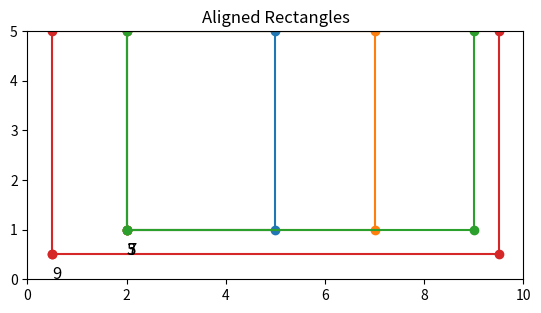

Generate this figure with matplotlib:
import matplotlib.pyplot as plt
import numpy as np
import matplotlib.transforms as transforms


def line_length(line):
    # Calculate the length of a line given its endpoints
    return (
        (line["endpoints"][0][0] - line["endpoints"][1][0]) ** 2
        + (line["endpoints"][0][1] - line["endpoints"][1][1]) ** 2
    ) ** 0.5


def align_rectangles(rectangle_lines):
    # Calculate the rotation angles for each rectangle
    angles = [
        np.arctan2(
            rectangle_line["endpoints"][1][1] - rectangle_line["endpoints"][0][1],
            rectangle_line["endpoints"][1][0] - rectangle_line["endpoints"][0][0],
        )
        for rectangle_line in rectangle_lines
    ]

    # Get the average angle
    avg_angle = np.mean(angles)

    # Create a transformation to apply the average angle rotation
    rotation_transform = transforms.Affine2D().rotate(avg_angle)  # type: ignore

    # Align and draw the rectangles
    fig, ax = plt.subplots()
    for rectangle_line in rectangle_lines:
        # Rotate the rectangle
        rotated_rectangle = rotation_transform.transform(
            [
                [rectangle_line["endpoints"][0][0], rectangle_line["endpoints"][0][1]],
                [rectangle_line["endpoints"][1][0], rectangle_line["endpoints"][1][1]],
            ]
        )

        # Draw the rectangle
        rectangle_coords = [
            (rotated_rectangle[0][0], rotated_rectangle[0][1]),
            (rotated_rectangle[1][0], rotated_rectangle[1][1]),
            (rotated_rectangle[1][0], 5),
            (rotated_rectangle[0][0], 5),
            (rotated_rectangle[0][0], rotated_rectangle[0][1]),
        ]
        ax.plot(*zip(*rectangle_coords), marker="o")

        # Assign numbers to the rectangles based on the length of lines inside them
        size = line_length(rectangle_line)
        ax.text(
            rotated_rectangle[0][0],
            rotated_rectangle[0][1] - 0.5,
            str(int(size)),
            fontsize=12,
        )

    # Set axis limits and aspect ratio to make the rectangle image straight
    ax.set_xlim(0, 10)
    ax.set_ylim(0, 5)
    plt.gca().set_aspect("equal", adjustable="box")

    # Set title
    plt.title("Aligned Rectangles")

    # Display the plot
    plt.show()


if __name__ == "__main__":
    # Four rectangles with lines of different lengths represented by endpoints (x1, y1) and (x2, y2)
    rectangle1 = {"endpoints": ((2, 1), (5, 1))}
    rectangle2 = {"endpoints": ((2, 1), (7, 1))}
    rectangle3 = {"endpoints": ((2, 1), (9, 1))}
    rectangle4 = {"endpoints": ((0.5, 0.5), (9.5, 0.5))}

    # Align the rectangles and draw them
    align_rectangles([rectangle1, rectangle2, rectangle3, rectangle4])
